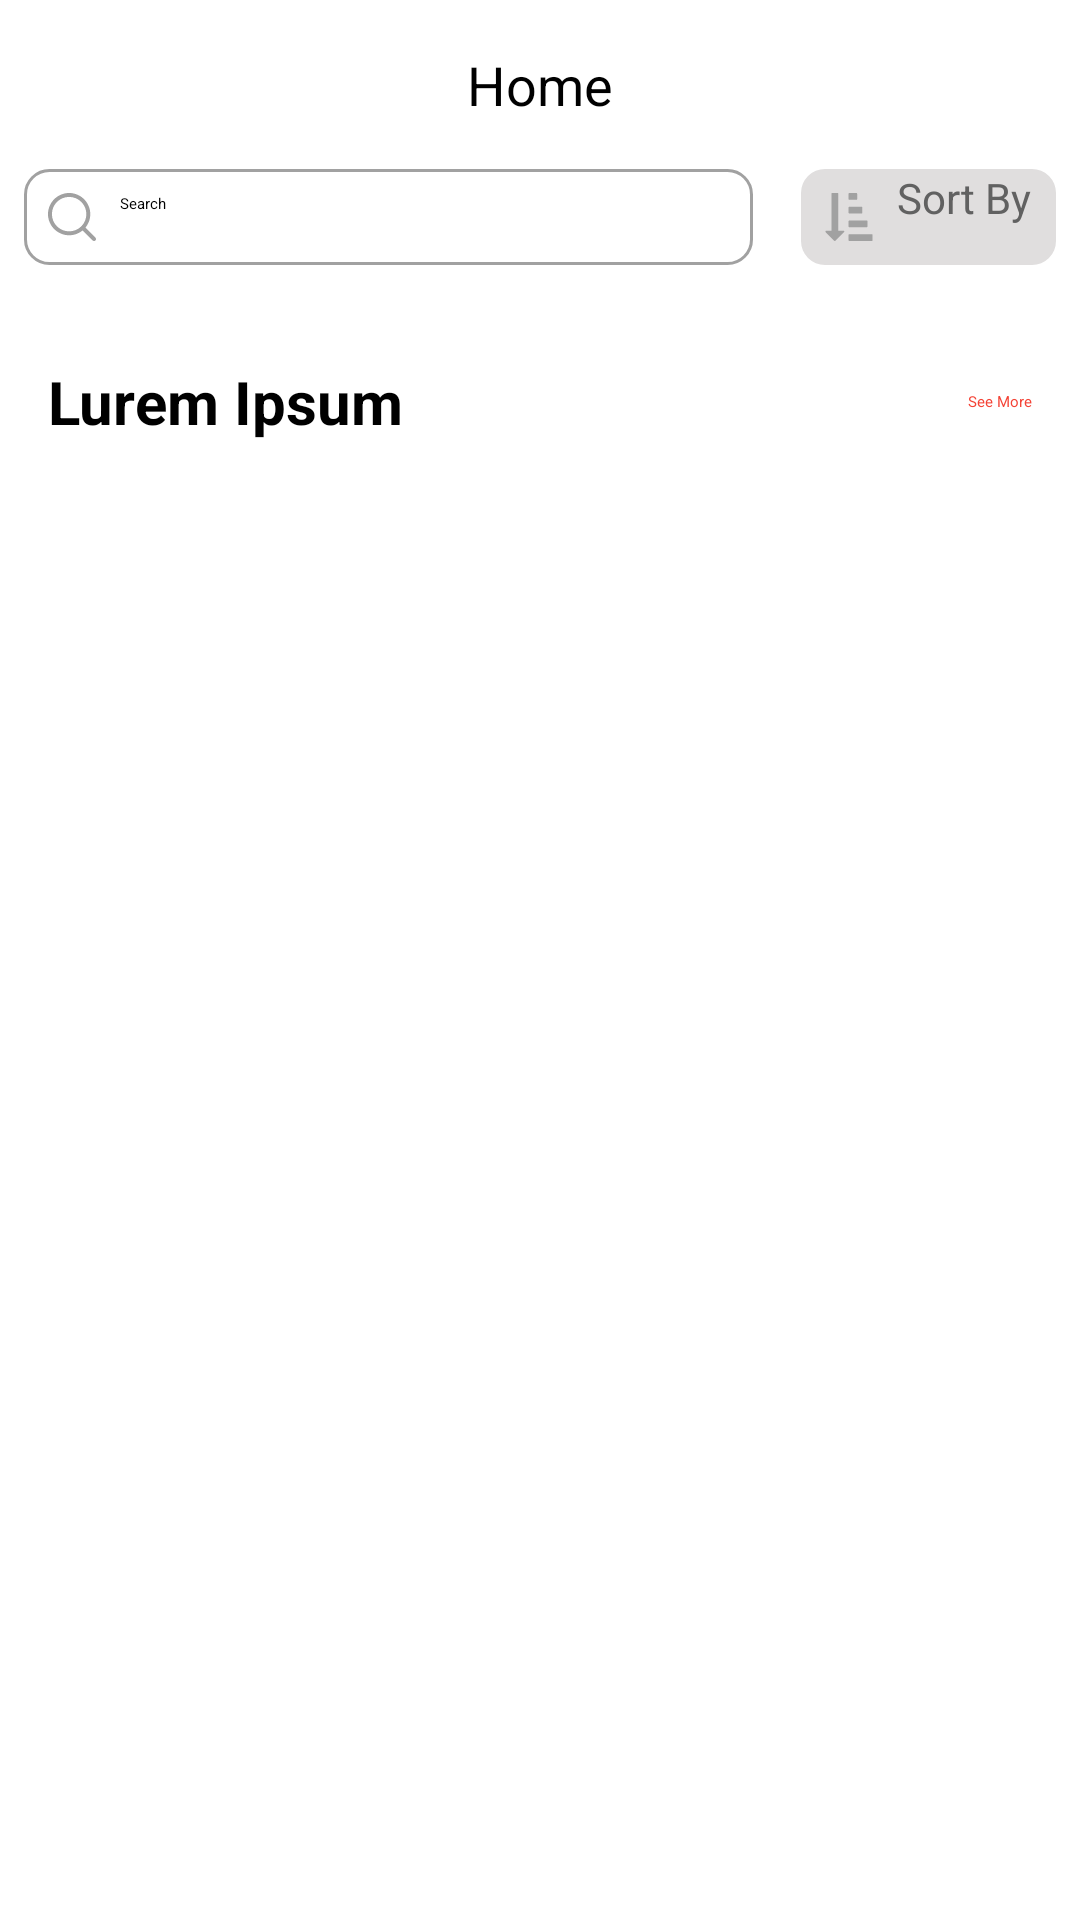

Reconstruct the res/layout file that produces this screen, plus the resources it refers to.
<!-- AndroidManifest.xml: application theme Theme.AlefTask -->
<!-- res/layout/activity_main.xml -->
<?xml version="1.0" encoding="utf-8"?>
<layout xmlns:android="http://schemas.android.com/apk/res/android"
    xmlns:app="http://schemas.android.com/apk/res-auto"
    xmlns:tools="http://schemas.android.com/tools">

    <data>

    </data>

    <androidx.constraintlayout.widget.ConstraintLayout
        android:layout_width="match_parent"
        android:layout_height="match_parent"
        tools:context=".view.MainActivity">

        <TextView
            android:id="@+id/textView"
            android:layout_width="wrap_content"
            android:layout_height="wrap_content"
            android:layout_marginTop="@dimen/m_margin"
            android:text="@string/home"
            android:textColor="@color/black"
            android:textSize="@dimen/header_text_size"
            app:layout_constraintEnd_toEndOf="parent"
            app:layout_constraintStart_toStartOf="parent"
            app:layout_constraintTop_toTopOf="parent" />

        <androidx.appcompat.widget.AppCompatButton
            android:id="@+id/sortButton"
            android:layout_width="wrap_content"
            android:layout_height="0dp"
            android:layout_marginTop="@dimen/m_margin"
            android:layout_marginEnd="@dimen/s_margin"
            android:background="@drawable/shape_sort_back"
            android:drawableStart="@drawable/ic_sort"
            android:drawablePadding="@dimen/s_margin"
            android:text="@string/sort_by"
            android:textColor="#616161"
            android:textSize="@dimen/description_text_size"
            app:layout_constraintBottom_toBottomOf="@+id/searchEt"
            app:layout_constraintEnd_toEndOf="parent"
            app:layout_constraintTop_toBottomOf="@+id/textView" />

        <EditText
            android:id="@+id/searchEt"
            android:layout_width="0dp"
            android:layout_height="wrap_content"
            android:layout_marginStart="@dimen/s_margin"
            android:layout_marginTop="@dimen/m_margin"
            android:layout_marginEnd="@dimen/m_margin"
            android:background="@drawable/shape_grey_border_16dp"
            android:drawableStart="@drawable/ic_loupe"
            android:drawablePadding="@dimen/s_margin"
            android:ems="10"
            android:hint="@string/search"
            android:importantForAutofill="no"
            android:inputType="text"
            android:padding="@dimen/s_margin"
            app:hintTextColor="#757575"
            app:layout_constraintEnd_toStartOf="@+id/sortButton"
            app:layout_constraintStart_toStartOf="parent"
            app:layout_constraintTop_toBottomOf="@+id/textView" />

        <TextView
            android:id="@+id/textView2"
            android:layout_width="wrap_content"
            android:layout_height="wrap_content"
            android:layout_marginStart="@dimen/m_margin"
            android:layout_marginTop="32dp"
            android:text="@string/dummy_header"
            android:textColor="@color/black"
            android:textSize="@dimen/x_header_text_size"
            android:textStyle="bold"
            app:layout_constraintStart_toStartOf="parent"
            app:layout_constraintTop_toBottomOf="@+id/searchEt" />

        <TextView
            android:id="@+id/textView3"
            android:layout_width="wrap_content"
            android:layout_height="wrap_content"
            android:layout_marginEnd="@dimen/m_margin"
            android:text="@string/see_more"
            android:textColor="@color/orange"
            app:layout_constraintBottom_toBottomOf="@+id/textView2"
            app:layout_constraintEnd_toEndOf="parent"
            app:layout_constraintTop_toTopOf="@+id/textView2" />

        <androidx.recyclerview.widget.RecyclerView
            android:id="@+id/productRv"
            android:layout_width="0dp"
            android:layout_height="0dp"
            android:layout_marginStart="@dimen/s_margin"
            android:layout_marginTop="@dimen/s_margin"
            android:layout_marginEnd="@dimen/s_margin"
            tools:listitem="@layout/adapter_product_item"
            app:layout_constraintBottom_toBottomOf="parent"
            app:layout_constraintEnd_toEndOf="parent"
            app:layout_constraintStart_toStartOf="parent"
            app:layout_constraintTop_toBottomOf="@+id/textView2" />

        <ProgressBar
            android:id="@+id/progressBar"
            style="?android:attr/progressBarStyleHorizontal"
            android:layout_width="0dp"
            android:layout_height="wrap_content"
            android:layout_marginStart="32dp"
            android:layout_marginEnd="32dp"
            android:indeterminate="true"
            android:indeterminateTint="@color/black"
            android:visibility="invisible"
            app:layout_constraintBottom_toBottomOf="parent"
            app:layout_constraintEnd_toEndOf="parent"
            app:layout_constraintStart_toStartOf="parent"
            app:layout_constraintTop_toTopOf="parent"
            app:layout_constraintVertical_bias="0.74" />
    </androidx.constraintlayout.widget.ConstraintLayout>
</layout>
<!-- res/layout/adapter_product_item.xml (included above) -->
<?xml version="1.0" encoding="utf-8"?>
<layout xmlns:android="http://schemas.android.com/apk/res/android"
    xmlns:app="http://schemas.android.com/apk/res-auto"
    xmlns:tools="http://schemas.android.com/tools">

    <data>

    </data>

    <androidx.constraintlayout.widget.ConstraintLayout
        android:layout_width="match_parent"
        android:layout_height="wrap_content"
        android:layout_margin="@dimen/s_margin"
        android:background="@drawable/shape_grey_border_32dp">

        <com.google.android.material.imageview.ShapeableImageView
            android:id="@+id/productItemImage"
            android:layout_width="0dp"
            android:layout_height="0dp"
            android:scaleType="centerCrop"
            app:layout_constraintDimensionRatio="h,1:.5"
            app:layout_constraintEnd_toEndOf="parent"
            app:layout_constraintStart_toStartOf="parent"
            app:layout_constraintTop_toTopOf="parent"
            app:shapeAppearanceOverlay="@style/ShapeAppearanceOverlay.App.SelectedCornerRadius"
            tools:srcCompat="@tools:sample/backgrounds/scenic"
            android:contentDescription="@string/product_image" />

        <TextView
            android:id="@+id/productItemTitle"
            android:layout_width="0dp"
            android:layout_height="wrap_content"
            android:layout_marginStart="@dimen/m_margin"
            android:layout_marginTop="@dimen/m_margin"
            android:layout_marginEnd="@dimen/m_margin"
            android:textSize="@dimen/header_text_size"
            android:textStyle="bold"
            android:textColor="@color/black"
            app:layout_constraintEnd_toEndOf="parent"
            app:layout_constraintStart_toStartOf="parent"
            app:layout_constraintTop_toBottomOf="@+id/productItemImage"
            tools:text="@string/dummy_header" />

        <TextView
            android:id="@+id/productItemDescription"
            android:layout_width="0dp"
            android:layout_height="wrap_content"
            android:layout_marginStart="@dimen/m_margin"
            android:layout_marginTop="@dimen/s_margin"
            android:layout_marginEnd="@dimen/m_margin"
            android:layout_marginBottom="@dimen/m_margin"
            android:lines="3"
            android:textSize="@dimen/description_text_size"
            app:layout_constraintBottom_toBottomOf="parent"
            app:layout_constraintEnd_toEndOf="parent"
            app:layout_constraintStart_toStartOf="parent"
            app:layout_constraintTop_toBottomOf="@+id/productItemTitle"
            tools:text="TextView" />

        <ImageButton
            android:id="@+id/favouriteButton"
            android:layout_width="wrap_content"
            android:layout_height="wrap_content"
            android:layout_marginTop="@dimen/m_margin"
            android:layout_marginEnd="@dimen/m_margin"
            app:layout_constraintEnd_toEndOf="parent"
            app:layout_constraintTop_toTopOf="parent"
            android:paddingStart="@dimen/m_margin"
            android:paddingEnd="@dimen/m_margin"
            android:paddingTop="@dimen/s_margin"
            android:paddingBottom="@dimen/s_margin"
            android:background="@drawable/shape_favourite_back"
            app:srcCompat="@drawable/ic_heart"
            android:contentDescription="@string/favourite_button" />
    </androidx.constraintlayout.widget.ConstraintLayout>
</layout>
<!-- resources referenced by this layout -->
<resources>
  <color name="black">#FF000000</color>
  <color name="orange">#F44336</color>
  <dimen name="description_text_size">14sp</dimen>
  <dimen name="header_text_size">18sp</dimen>
  <dimen name="m_margin">16dp</dimen>
  <dimen name="s_margin">8dp</dimen>
  <dimen name="x_header_text_size">20sp</dimen>
  <!-- drawable shape_favourite_back (drawable) -->
  <?xml version="1.0" encoding="utf-8"?>
  <shape xmlns:android="http://schemas.android.com/apk/res/android"
      android:shape="rectangle">
  
      <corners
          android:radius="8dp"/>
      <solid
          android:color="@color/white"/>
  </shape>
  <!-- drawable shape_grey_border_16dp (drawable) -->
  <?xml version="1.0" encoding="utf-8"?>
  <shape xmlns:android="http://schemas.android.com/apk/res/android"
      android:shape="rectangle">
  
      <corners
          android:radius="8dp"/>
      <stroke
          android:color="@color/grey"
          android:width="1dp"/>
  </shape>
  <!-- drawable shape_grey_border_32dp (drawable) -->
  <?xml version="1.0" encoding="utf-8"?>
  <shape xmlns:android="http://schemas.android.com/apk/res/android"
      android:shape="rectangle">
  
      <corners
          android:radius="32dp"/>
      <stroke
          android:color="@color/light_grey"
          android:width="1dp"/>
  </shape>
  <!-- drawable shape_sort_back (drawable) -->
  <?xml version="1.0" encoding="utf-8"?>
  <shape xmlns:android="http://schemas.android.com/apk/res/android"
      android:shape="rectangle">
  
      <corners
          android:radius="8dp"/>
      <solid
          android:color="@color/light_grey"/>
      <padding
          android:right="8dp"
          android:left="8dp"/>
  </shape>
  <string name="dummy_header">Lurem Ipsum</string>
  <string name="favourite_button">Favourite button</string>
  <string name="home">Home</string>
  <string name="product_image">Product image</string>
  <string name="search">Search</string>
  <string name="see_more">See More</string>
  <string name="sort_by">Sort By</string>
  <style name="ShapeAppearanceOverlay.App.SelectedCornerRadius" parent="">
          <item name="cornerSizeTopRight">32dp</item>
          <item name="cornerSizeTopLeft">32dp</item>
          <item name="cornerSizeBottomLeft">32dp</item>
          <item name="cornerSizeBottomRight">32dp</item>
          <item name="cornerFamilyTopRight">rounded</item>
      </style>
  <style name="Theme.AlefTask" parent="Theme.MaterialComponents.DayNight.NoActionBar">
          
          <item name="colorPrimary">@color/purple_200</item>
          <item name="colorPrimaryVariant">@color/purple_700</item>
          <item name="colorOnPrimary">@color/black</item>
          
          <item name="colorSecondary">@color/teal_200</item>
          <item name="colorSecondaryVariant">@color/teal_200</item>
          <item name="colorOnSecondary">@color/black</item>
          
          <item name="android:statusBarColor" tools:targetApi="l">?attr/colorPrimaryVariant</item>
          
          <item name="android:windowFullscreen">true</item>
      </style>
  <color name="grey">#A1A1A1</color>
  <color name="white">#FFFFFFFF</color>
  <color name="light_grey">#E0DEDE</color>
  <color name="purple_200">#FFBB86FC</color>
  <color name="purple_700">#FF3700B3</color>
  <color name="teal_200">#FF03DAC5</color>
</resources>
